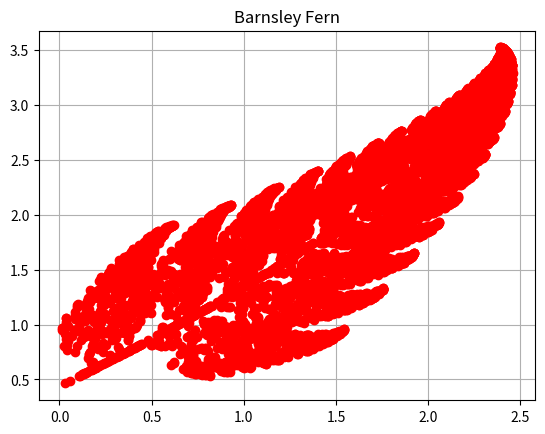

Recreate this plot in Python.
import numpy as np
import matplotlib.pyplot as plt
def func1(x,y):
	return np.array([0.0,0.16*y])
def func2(x,y):
	return np.array([0.85*x+0.04*y , -0.04*x+0.85*y+1.60])
def func3(x,y):
	return np.array([0.20*x-0.26*y , 0.23*x+0.22*y+1.60])
def func4(x,y):
	return np.array([-0.15*x+0.28*y , 0.26*x+0.24*y+0.44])
N=100000
x,y=0.,0.
p=np.random.rand(N)
for i in range(N):
	if p[i]<0.01:
		x,y=func1(x,y)
	elif p[i]<0.86:
		x,y=func2(x,y)
	elif p[i]<0.93:
		x,y=func3(x,y)
	else:
		x,y=func4(x,y)
		plt.plot(x,y, 'o r')
plt.grid(True)
plt.title('Barnsley Fern')
plt.show()